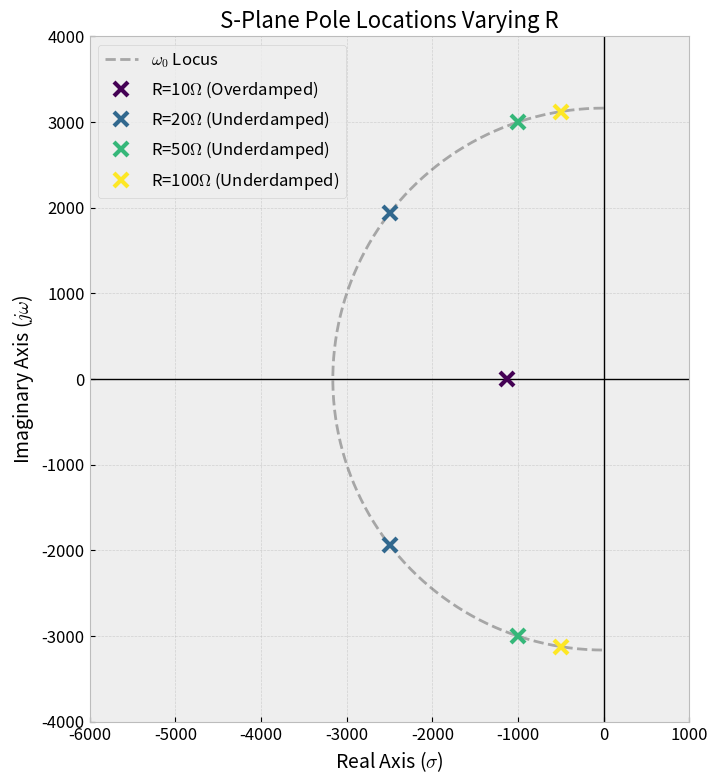

Here is the Python script that generated this plot:
import numpy as np
import matplotlib.pyplot as plt
import os

# Set style
plt.style.use('bmh')
plt.rcParams['font.family'] = 'sans-serif'
plt.rcParams['font.size'] = 12
plt.rcParams['axes.labelsize'] = 14
plt.rcParams['axes.titlesize'] = 16

OUTPUT_DIR = 'public'
if not os.path.exists(OUTPUT_DIR):
    os.makedirs(OUTPUT_DIR)

def generate_s_plane_vary_r():
    """
    Generate s-plane plot showing pole locations for different R values.
    Parameters match plot_vary_r in plot_resonance.py:
    L = 10 mH
    C = 10 uF
    R in [10, 20, 50, 100] Ohms
    """
    L = 10e-3
    C = 10e-6
    Rs = [10, 20, 50, 100]
    
    w0 = 1 / np.sqrt(L*C)
    print(f"w0 = {w0:.2f} rad/s")
    
    plt.figure(figsize=(8, 8))
    
    # Draw axes
    plt.axhline(0, color='black', linewidth=1)
    plt.axvline(0, color='black', linewidth=1)
    
    # Draw w0 circle (locus of roots)
    theta = np.linspace(np.pi/2, 3*np.pi/2, 100)
    x_circ = w0 * np.cos(theta)
    y_circ = w0 * np.sin(theta)
    plt.plot(x_circ, y_circ, 'k--', alpha=0.3, label=r'$\omega_0$ Locus')
    
    colors = plt.cm.viridis(np.linspace(0, 1, len(Rs)))
    
    for i, R in enumerate(Rs):
        alpha = 1 / (2 * R * C)
        
        # Parallel RLC Characteristic Equation: s^2 + (1/RC)s + (1/LC) = 0
        # s1,2 = -alpha +/- sqrt(alpha^2 - w0^2)
        
        discriminant = alpha**2 - w0**2
        
        if discriminant > 0:
            # Overdamped (Real roots)
            s1 = -alpha + np.sqrt(discriminant)
            s2 = -alpha - np.sqrt(discriminant)
            plt.plot([s1, s2], [0, 0], 'x', color=colors[i], markersize=10, markeredgewidth=3, label=f'R={R}' + r'$\Omega$ (Overdamped)')
        elif discriminant < 0:
            # Underdamped (Complex conjugate roots)
            wd = np.sqrt(-discriminant)
            plt.plot(-alpha, wd, 'x', color=colors[i], markersize=10, markeredgewidth=3, label=f'R={R}' + r'$\Omega$ (Underdamped)')
            plt.plot(-alpha, -wd, 'x', color=colors[i], markersize=10, markeredgewidth=3)
            # Draw line from origin to pole
            # plt.plot([0, -alpha], [0, wd], '--', color=colors[i], alpha=0.3)
        else:
            # Critically damped
            plt.plot(-alpha, 0, 'o', color=colors[i], markersize=10, label=f'R={R}' + r'$\Omega$ (Critically Damped)')
            
    # Add annotations and labels
    plt.title('S-Plane Pole Locations Varying R')
    plt.xlabel(r'Real Axis ($\sigma$)')
    plt.ylabel(r'Imaginary Axis ($j\omega$)')
    plt.legend(loc='upper left')
    plt.grid(True, which='both', linestyle='--', alpha=0.5)
    
    # Set limits to show all poles clearly
    # alpha max is when R is min (10 Ohm). alpha = 1 / (2 * 10 * 10e-6) = 1 / 20e-5 = 5000
    # w0 = 3162
    # So max -5000 on x axis.
    plt.xlim(-6000, 1000)
    plt.ylim(-4000, 4000)
    plt.gca().set_aspect('equal', adjustable='box')
    
    output_path = os.path.join(OUTPUT_DIR, 's_plane_vary_r.png')
    plt.tight_layout()
    plt.savefig(output_path, dpi=300)
    plt.close()
    print(f"Generated {output_path}")

if __name__ == "__main__":
    generate_s_plane_vary_r()
